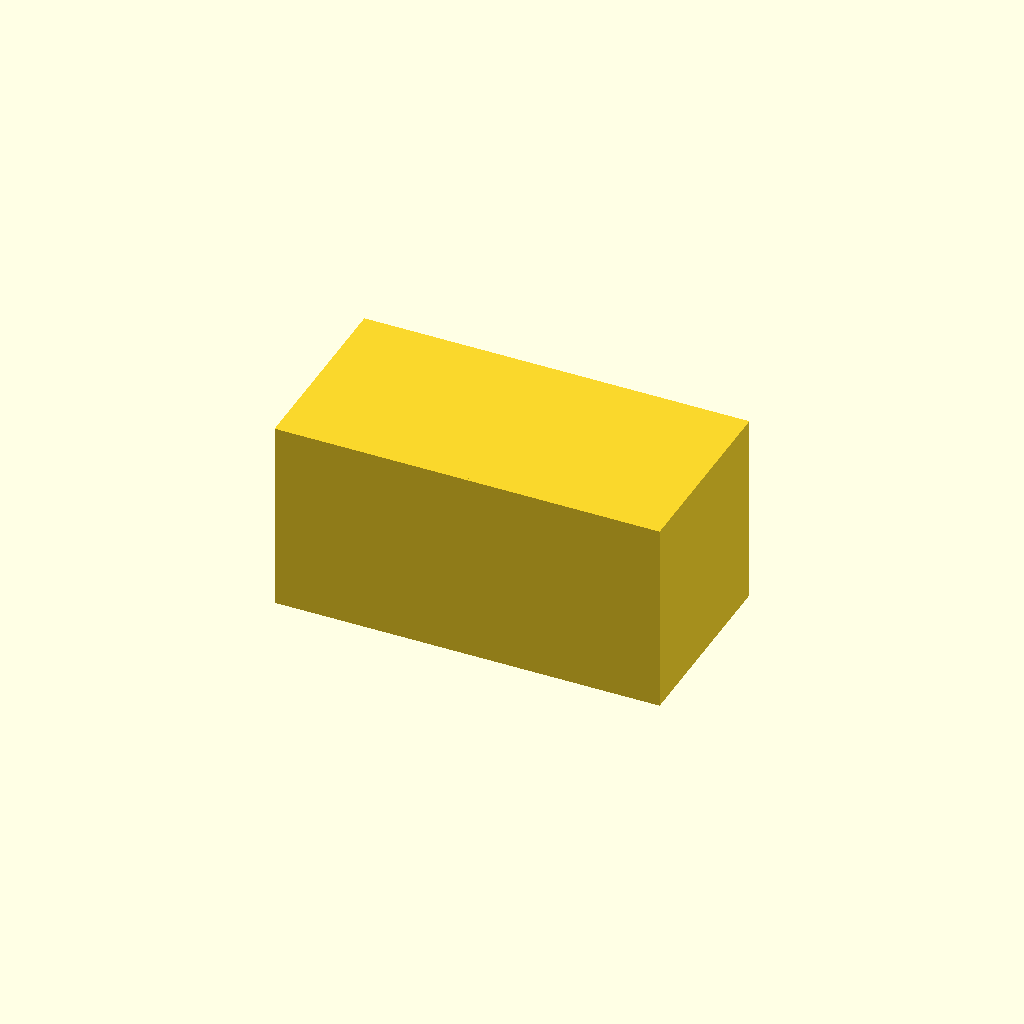
Cell 1: rendered with the file's own defaults.
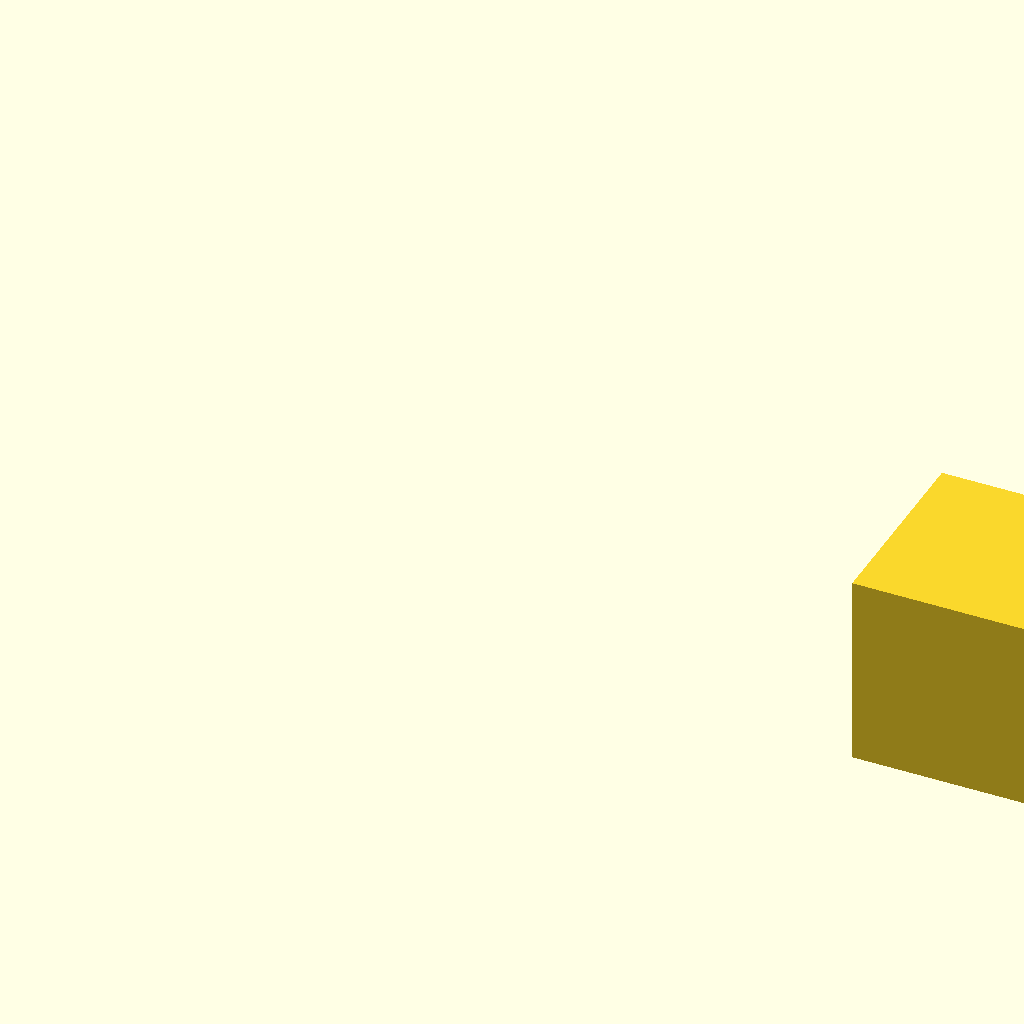
Cell 2 — versatz set to 6, the other parameters unchanged.
All cells are drawn from one camera (rotation 55°, 0°, 25°, orthographic, colour scheme Cornfield), so only the parameter changes between them.
The OpenSCAD source (tests/openscad-compat/projects/lib_children/werkzeug.scad):
versatz = 3;
function summe(v, i = 0) = i >= len(v) ? 0 : v[i] + summe(v, i + 1);
function abstand() = versatz * 2;
module reihe(n, d) {
    echo(n = n, kinder = $children);
    for (i = [0:n - 1]) translate([i * d + versatz, 0, 0]) children();
}
module fn_test() echo(fn = $fn, v = versatz);
reihe(2, 1) cube(1);
Customizer parameters (derived from the source; name, type, default, range or options):
versatz: number, default 3
